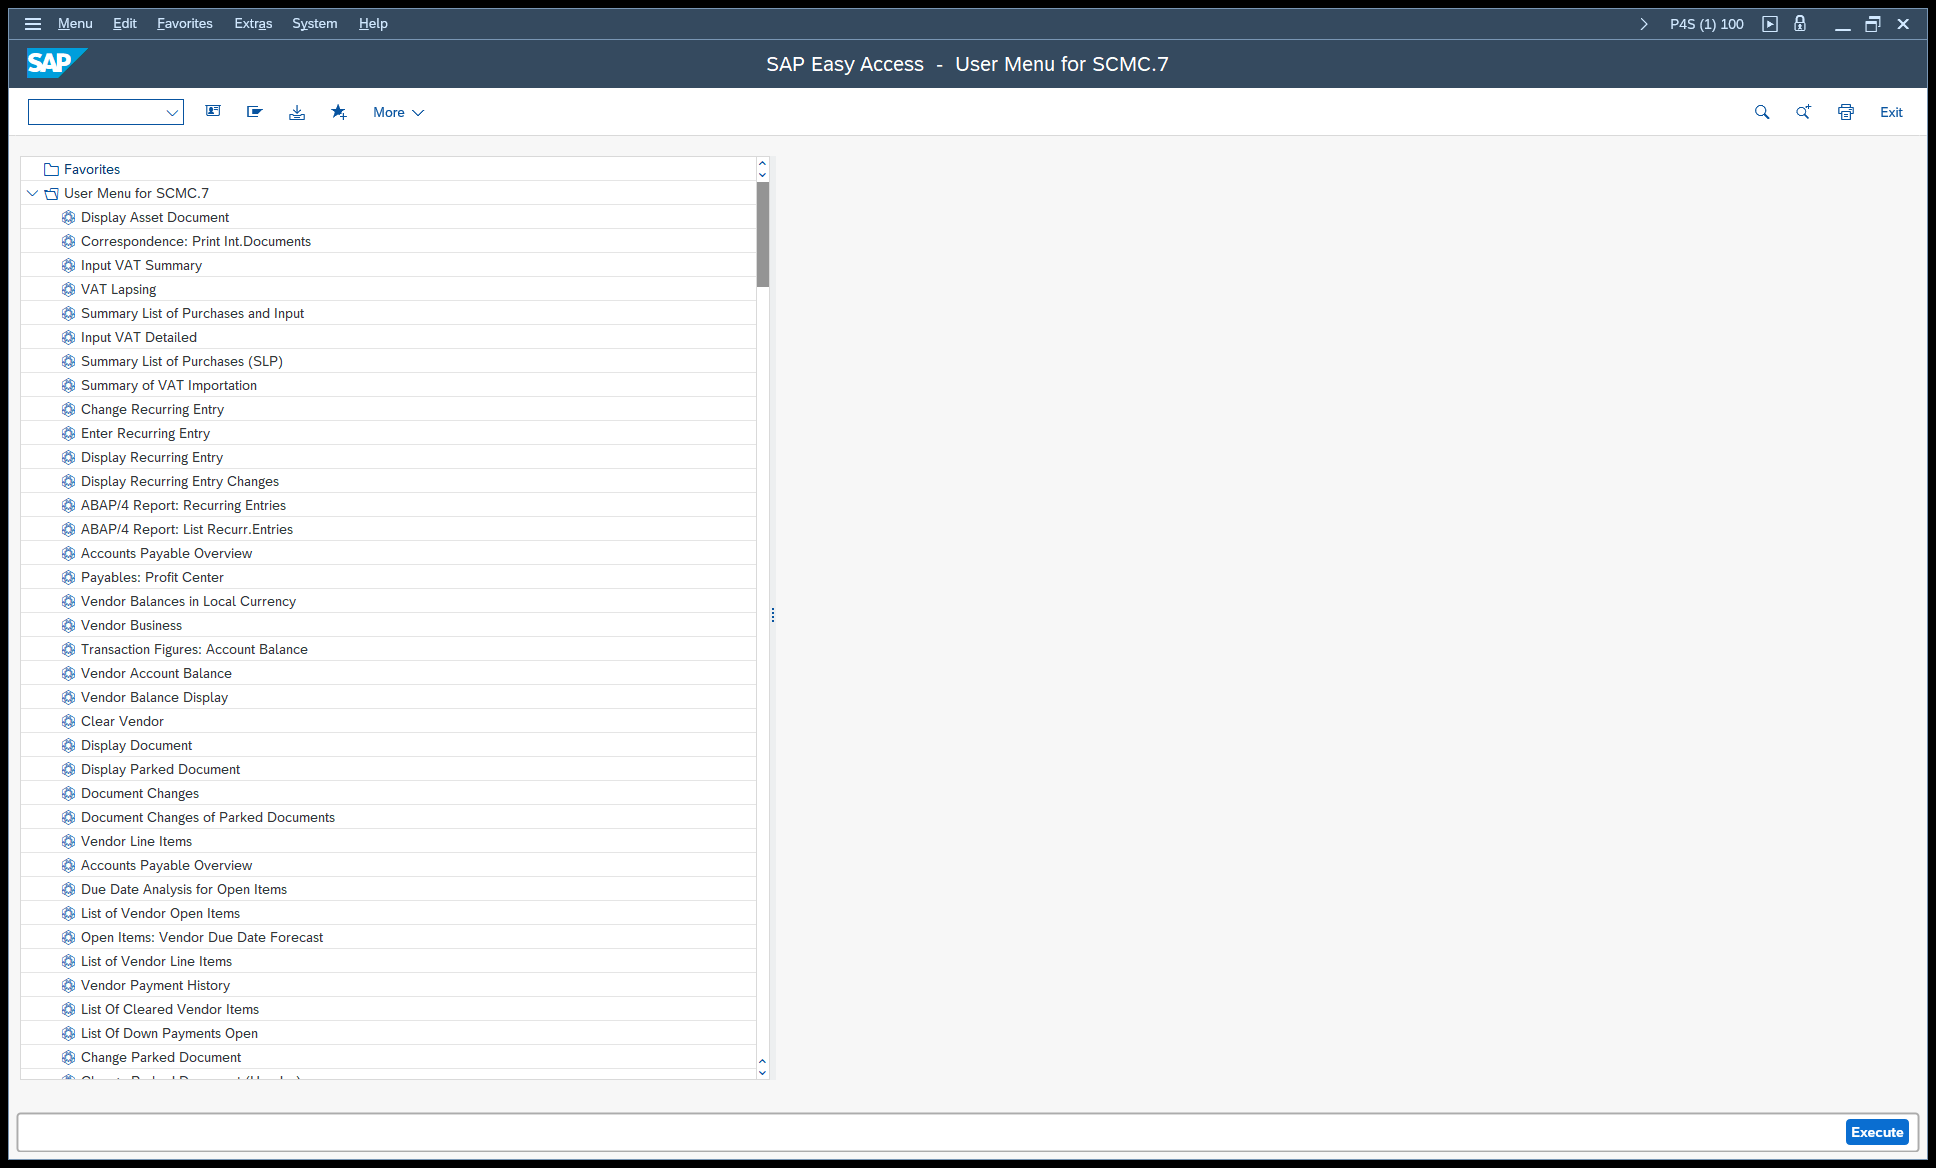
Task: SM_RERAPP_Downloading_Dispatcher
Workflow: SAP_NavigateTCode

Step 1: SAP Easy Access  -  User Menu on the element in window 'SAP Easy Access  -  User Menu for SCMC.7' (saplogon.exe)
